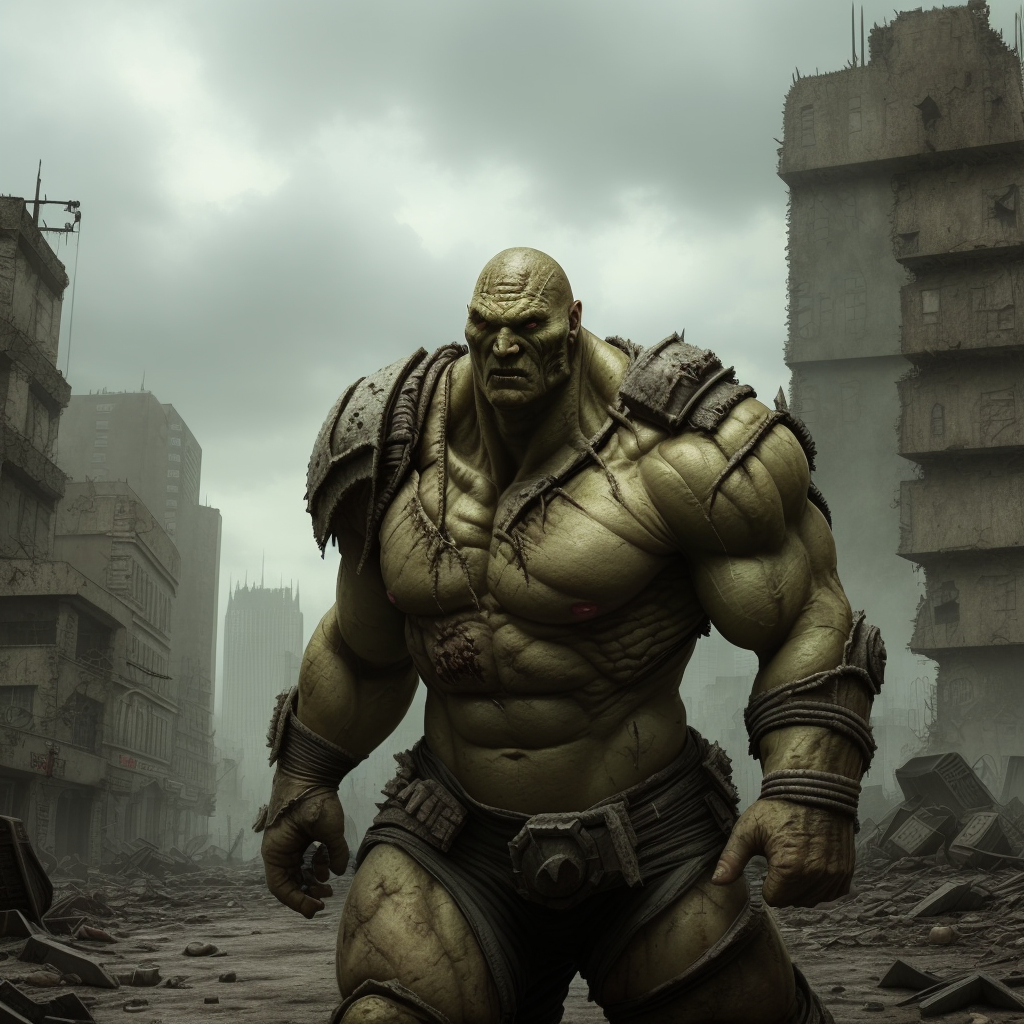
Generation parameters embedded in this image by AUTOMATIC1111 Stable Diffusion web UI or a fork of it (Forge, ...) (PNG 'parameters' text chunk):
super mutant, armored, ruins of city background  <lora:supermutant-000004:1>
Steps: 20, Sampler: Euler a, CFG scale: 7, Seed: 1113539159, Size: 512x512, Model hash: 8a02392904, Model: clarity_2 (1), Denoising strength: 0.7, Hires upscale: 2, Hires upscaler: Latent
Template: super mutant, armored, ruins of city background  <lora:supermutant-000004:1>